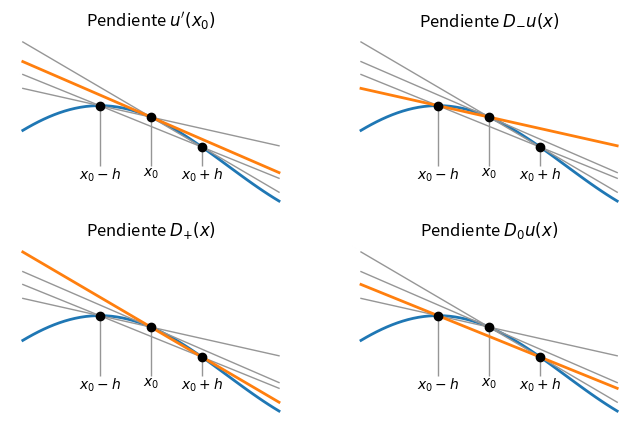

This chart was generated by the following Python code:
#!/usr/bin/env python2
# -*- coding: utf-8 -*-
"""
Description

[redacted]
@date: Wed Feb 28 10:24:59 2018
"""
from __future__ import division, print_function
import numpy as np
import matplotlib.pyplot as plt

plt.rcParams["axes.spines.right"] = False
plt.rcParams["axes.spines.top"] = False
plt.rcParams["axes.spines.bottom"] = False
plt.rcParams["axes.spines.left"] = False


def line_plots(x, y, x0, h, fun, lines, highlight_line):
     plt.plot(x, y, lw=2)
     plt.plot([x0 - h, x0, x0 + h], fun([x0 - h, x0, x0 + h]),
              "ok", zorder=4)
     plt.vlines([x0 -h, x0, x0 + h], 0, fun([x0 -h, x0, x0 + h]),
                zorder=2, color=gray, lw=1)
     plt.text(x0 - h, 0, u"$x_0 - h$",
              horizontalalignment="center",
              verticalalignment="top")
     plt.text(x0, 0, u"$x_0$",
              horizontalalignment="center",
              verticalalignment="top")
     plt.text(x0 + h, 0, u"$x_0 + h$",
              horizontalalignment="center",
              verticalalignment="top")
     for cont, line in enumerate(lines):
         if cont == highlight_line:
             plt.plot(x, line, lw=2, zorder=3)
         else:
             plt.plot(x, line, color=gray, lw=1, zorder=2)


gray = "#969696"
fun = lambda x: np.sin(np.pi*np.asarray(x))
der = lambda x: np.pi * np.cos(np.pi*np.asarray(x))
x = np.linspace(0.2, 1.2)
y = fun(x)
h = 0.2
x0 = 0.7
xm = x0 - h
xp = x0 + h
rectam = (fun(x0) - fun(xm))*(x - xm)/(x0 - xm) + fun(xm)
rectap = (fun(xp) - fun(x0))*(x - x0)/(xp - x0) + fun(x0)
recta0 = (fun(xp) - fun(xm))*(x - xm)/(xp - xm) + fun(xm)
recta_tan = der(x0)*(x - x0) + fun(x0)
titles = [u"Pendiente $u'(x_0)$", u"Pendiente $D_{-}u(x)$",
          u"Pendiente $D_{+}(x)$", u"Pendiente $D_{0} u(x)$"]

plt.figure(figsize=(8,5))
for cont in range(4):
    ax = plt.subplot(2,2, cont + 1)
    line_plots(x, y, x0, h, fun, [recta_tan, rectam, rectap, recta0],
               cont)
    ax.set_title(titles[cont])
    ax.xaxis.set_ticks([])
    ax.yaxis.set_ticks([])

plt.savefig("ejemplo_diferencias_finitas.svg", transparent=True,
            bbox_inches="tight")
